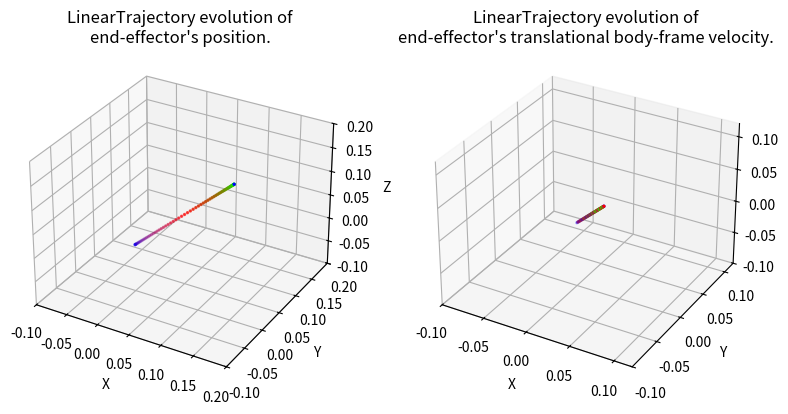

Source code (Python):
#!/usr/bin/env/python

import numpy as np
import matplotlib.pyplot as plt
import matplotlib.animation as animation
from mpl_toolkits.mplot3d import Axes3D

"""
Set of classes for defining SE(3) trajectories for the end effector of a robot 
manipulator
"""

class Trajectory:
    def __init__(self, total_time):
        """
        Parameters
        ----------
        total_time : float
        	desired duration of the trajectory in seconds 
        """
        self.total_time = total_time

    def target_pose(self, time):
        """
        Returns where the arm end effector should be at time t, in the form of a 
        7D vector [x, y, z, qx, qy, qz, qw]. i.e. the first three entries are 
        the desired end-effector position, and the last four entries are the 
        desired end-effector orientation as a quaternion, all written in the 
        world frame.

        Hint: The end-effector pose with the gripper pointing down corresponds 
        to the quaternion [0, 1, 0, 0]. 

        Parameters
        ----------
        time : float        
    
        Returns
        -------
        7x' :obj:`numpy.ndarray`
            desired configuration in workspace coordinates of the end effector
        """
        pass

    def target_velocity(self, time):
        """
        Returns the end effector's desired body-frame velocity at time t as a 6D
        twist. Note that this needs to be a rigid-body velocity, i.e. a member 
        of se(3) expressed as a 6D vector.

        The function get_g_matrix from utils may be useful to perform some frame
        transformations.

        Parameters
        ----------
        time : float

        Returns
        -------
        6x' :obj:`numpy.ndarray`
            desired body-frame velocity of the end effector
        """
        pass

    def display_trajectory(self, num_waypoints=67, show_animation=False, save_animation=False):
        """
        Displays the evolution of the trajectory's position and body velocity.

        Parameters
        ----------
        num_waypoints : int
            number of waypoints in the trajectory
        show_animation : bool
            if True, displays the animated trajectory
        save_animatioon : bool
            if True, saves a gif of the animated trajectory
        """
        trajectory_name = self.__class__.__name__
        times = np.linspace(0, self.total_time, num=num_waypoints)
        target_positions = np.vstack([self.target_pose(t)[:3] for t in times])
        target_velocities = np.vstack([self.target_velocity(t)[:3] for t in times])
        
        fig = plt.figure(figsize=plt.figaspect(0.5))
        colormap = plt.cm.brg(np.fmod(np.linspace(0, 1, num=num_waypoints), 1))

        # Position plot
        ax0 = fig.add_subplot(1, 2, 1, projection='3d')
        pos_boundaries = [[-2, 2],
                           [-2, 2],
                           [-2, 2]]
        pos_padding = [[-0.1, 0.1],
                        [-0.1, 0.1],
                        [-0.1, 0.1]]
        ax0.set_xlim3d([max(pos_boundaries[0][0], min(target_positions[:, 0]) + pos_padding[0][0]), 
                        min(pos_boundaries[0][1], max(target_positions[:, 0]) + pos_padding[0][1])])
        ax0.set_xlabel('X')
        ax0.set_ylim3d([max(pos_boundaries[1][0], min(target_positions[:, 1]) + pos_padding[1][0]), 
                        min(pos_boundaries[1][1], max(target_positions[:, 1]) + pos_padding[1][1])])
        ax0.set_ylabel('Y')
        ax0.set_zlim3d([max(pos_boundaries[2][0], min(target_positions[:, 2]) + pos_padding[2][0]), 
                        min(pos_boundaries[2][1], max(target_positions[:, 2]) + pos_padding[2][1])])
        ax0.set_zlabel('Z')
        ax0.set_title("%s evolution of\nend-effector's position." % trajectory_name)
        line0 = ax0.scatter(target_positions[:, 0], 
                        target_positions[:, 1], 
                        target_positions[:, 2], 
                        c=colormap,
                        s=2)

        # Velocity plot
        ax1 = fig.add_subplot(1, 2, 2, projection='3d')
        vel_boundaries = [[-2, 2],
                           [-2, 2],
                           [-2, 2]]
        vel_padding = [[-0.1, 0.1],
                        [-0.1, 0.1],
                        [-0.1, 0.1]]
        ax1.set_xlim3d([max(vel_boundaries[0][0], min(target_velocities[:, 0]) + vel_padding[0][0]), 
                        min(vel_boundaries[0][1], max(target_velocities[:, 0]) + vel_padding[0][1])])
        ax1.set_xlabel('X')
        ax1.set_ylim3d([max(vel_boundaries[1][0], min(target_velocities[:, 1]) + vel_padding[1][0]), 
                        min(vel_boundaries[1][1], max(target_velocities[:, 1]) + vel_padding[1][1])])
        ax1.set_ylabel('Y')
        ax1.set_zlim3d([max(vel_boundaries[2][0], min(target_velocities[:, 2]) + vel_padding[2][0]), 
                        min(vel_boundaries[2][1], max(target_velocities[:, 2]) + vel_padding[2][1])])
        ax1.set_zlabel('Z')
        ax1.set_title("%s evolution of\nend-effector's translational body-frame velocity." % trajectory_name)
        line1 = ax1.scatter(target_velocities[:, 0], 
                        target_velocities[:, 1], 
                        target_velocities[:, 2], 
                        c=colormap,
                        s=2)

        if show_animation or save_animation:
            def func(num, line):
                line[0]._offsets3d = target_positions[:num].T
                line[0]._facecolors = colormap[:num]
                line[1]._offsets3d = target_velocities[:num].T
                line[1]._facecolors = colormap[:num]
                return line

            # Creating the Animation object
            line_ani = animation.FuncAnimation(fig, func, frames=num_waypoints, 
                                                          fargs=([line0, line1],), 
                                                          interval=max(1, int(1000 * self.total_time / (num_waypoints - 1))), 
                                                          blit=False)
        plt.show()
        if save_animation:
            line_ani.save('%s.gif' % trajectory_name, writer='pillow', fps=60)
            print("Saved animation to %s.gif" % trajectory_name)

class LinearTrajectory(Trajectory):
    def __init__(self, start_position, goal_position, total_time):

        Trajectory.__init__(self, total_time)
        self.start_position = start_position
        self.goal_position = goal_position
        self.distance = self.goal_position - self.start_position
        self.acceleration = (self.distance * 4.0) / (self.total_time ** 2) # keep constant magnitude acceleration
        self.v_max = (self.total_time / 2.0) * self.acceleration # maximum velocity magnitude
        self.desired_orientation = np.array([0, 1, 0, 0])

    def target_pose(self, time):
        """
        Returns where the arm end effector should be at time t, in the form of a 
        7D vector [x, y, z, qx, qy, qz, qw]. i.e. the first three entries are 
        the desired end-effector position, and the last four entries are the 
        desired end-effector orientation as a quaternion, all written in the 
        world frame.

        Hint: The end-effector pose with the gripper pointing down corresponds 
        to the quaternion [0, 1, 0, 0]. 

        Parameters
        ----------
        time : float        
    
        Returns
        -------
        7x' :obj:`numpy.ndarray`
            desired configuration in workspace coordinates of the end effector
        """
        if time <= self.total_time / 2.0:
            # TODO: calculate the position of the end effector at time t, 
            # For the first half of the trajectory, maintain a constant acceleration
            pos = self.start_position + (.5)*self.acceleration*(time**2)
        else:
            # TODO: Calculate the position of the end effector at time t, 
            # For the second half of the trajectory, maintain a constant acceleration
            # Hint: Calculate the remaining distance to the goal position. 
            pos = (
                self.start_position + (self.goal_position - self.start_position) / 2
                + self.v_max * (time - self.total_time / 2)
                - 0.5 * self.acceleration * (time - self.total_time / 2)**2
            )
        return np.hstack((pos, self.desired_orientation))

    def target_velocity(self, time):
        """
        Returns the end effector's desired body-frame velocity at time t as a 6D
        twist. Note that this needs to be a rigid-body velocity, i.e. a member 
        of se(3) expressed as a 6D vector.

        The function get_g_matrix from utils may be useful to perform some frame
        transformations.

        Parameters
        ----------
        time : float

        Returns
        -------
        6x' :obj:`numpy.ndarray`
            desired body-frame velocity of the end effector
        """
        if time <= self.total_time / 2.0:
            # TODO: calculate velocity using the acceleration and time
            # For the first half of the trajectory, we maintain a constant acceleration
            linear_vel = self.acceleration*time
        else:
            # TODO: start slowing the velocity down from the maximum one
            # For the second half of the trajectory, maintain a constant deceleration
            linear_vel = self.v_max - (self.acceleration * (self.total_time - time))
        return np.hstack((linear_vel, np.zeros(3)))

class CircularTrajectory(Trajectory):
    def __init__(self, center_position, radius, total_time):
        Trajectory.__init__(self, total_time)
        self.center_position = center_position
        self.radius = radius
        self.angular_acceleration = (2 * np.pi * 4.0) / (self.total_time ** 2) # keep constant magnitude acceleration
        self.angular_v_max = (self.total_time / 2.0) * self.angular_acceleration # maximum velocity magnitude
        self.desired_orientation = np.array([0, 1, 0, 0])

    def target_pose(self, time):
        """
        Returns where the arm end effector should be at time t, in the form of a 
        7D vector [x, y, z, qx, qy, qz, qw]. i.e. the first three entries are 
        the desired end-effector position, and the last four entries are the 
        desired end-effector orientation as a quaternion, all written in the 
        world frame.

        Hint: The end-effector pose with the gripper pointing down corresponds 
        to the quaternion [0, 1, 0, 0]. 

        Parameters
        ----------
        time : float        
    
        Returns
        -------
        7x' :obj:`numpy.ndarray`
            desired configuration in workspace coordinates of the end effector
        """
        if time <= self.total_time / 2.0:
            # TODO: calculate the ANGLE of the end effector at time t, 
            # For the first half of the trajectory, maintain a constant acceleration
            theta = (.5)*self.angular_acceleration*(time**2)
        else:
            # TODO: Calculate the ANGLE of the end effector at time t, 
            # For the second half of the trajectory, maintain a constant acceleration
            # Hint: Calculate the remaining angle to the goal position. 
            theta = np.pi + self.angular_v_max*(time-self.total_time/2)- (.5)*self.angular_acceleration*((time - self.total_time/2)**2)

        pos_d = np.ndarray.flatten(self.center_position + self.radius * np.array([np.cos(theta), np.sin(theta), 0]))
        return np.hstack((pos_d, self.desired_orientation))


    def target_velocity(self, time):
        """
        Returns the end effector's desired body-frame velocity at time t as a 6D
        twist. Note that this needs to be a rigid-body velocity, i.e. a member 
        of se(3) expressed as a 6D vector.

        The function get_g_matrix from utils may be useful to perform some frame
        transformations.

        Parameters
        ----------
        time : float

        Returns
        -------
        6x' :obj:`numpy.ndarray`
            desired body-frame velocity of the end effector
        """
        if time <= self.total_time / 2.0:
            # TODO: calculate ANGULAR position and velocity using the acceleration and time
            # For the first half of the trajectory, we maintain a constant acceleration
            theta = (.5)*self.angular_acceleration*(time**2)
            print(theta)
            theta_dot = self.angular_acceleration*time
        else:
            # TODO: start slowing the ANGULAR velocity down from the maximum one
            # For the second half of the trajectory, maintain a constant deceleration     
            theta = np.pi + self.angular_v_max*(time-self.total_time/2)- (.5)*self.angular_acceleration*((time - self.total_time/2)**2)

            theta_dot = self.angular_v_max - self.angular_acceleration*(time - self.total_time/2)

        vel_d = np.ndarray.flatten(self.radius * theta_dot * np.array([-np.sin(theta), np.cos(theta), 0]))
        return np.hstack((vel_d, np.zeros(3)))

if __name__ == '__main__':
    """
    Run this file to visualize plots of your paths. Note: the provided function
    only visualizes the end effector position, not its orientation. Use the 
    animate function to visualize the full trajectory in a 3D plot.
    """

    path = LinearTrajectory(np.array([0, 0, 0]), np.array([.1, .1, .1]), 10)
    # path = CircularTrajectory(np.array([0.2, 0.4, 0.6]), .3, 10)
    path.display_trajectory()
